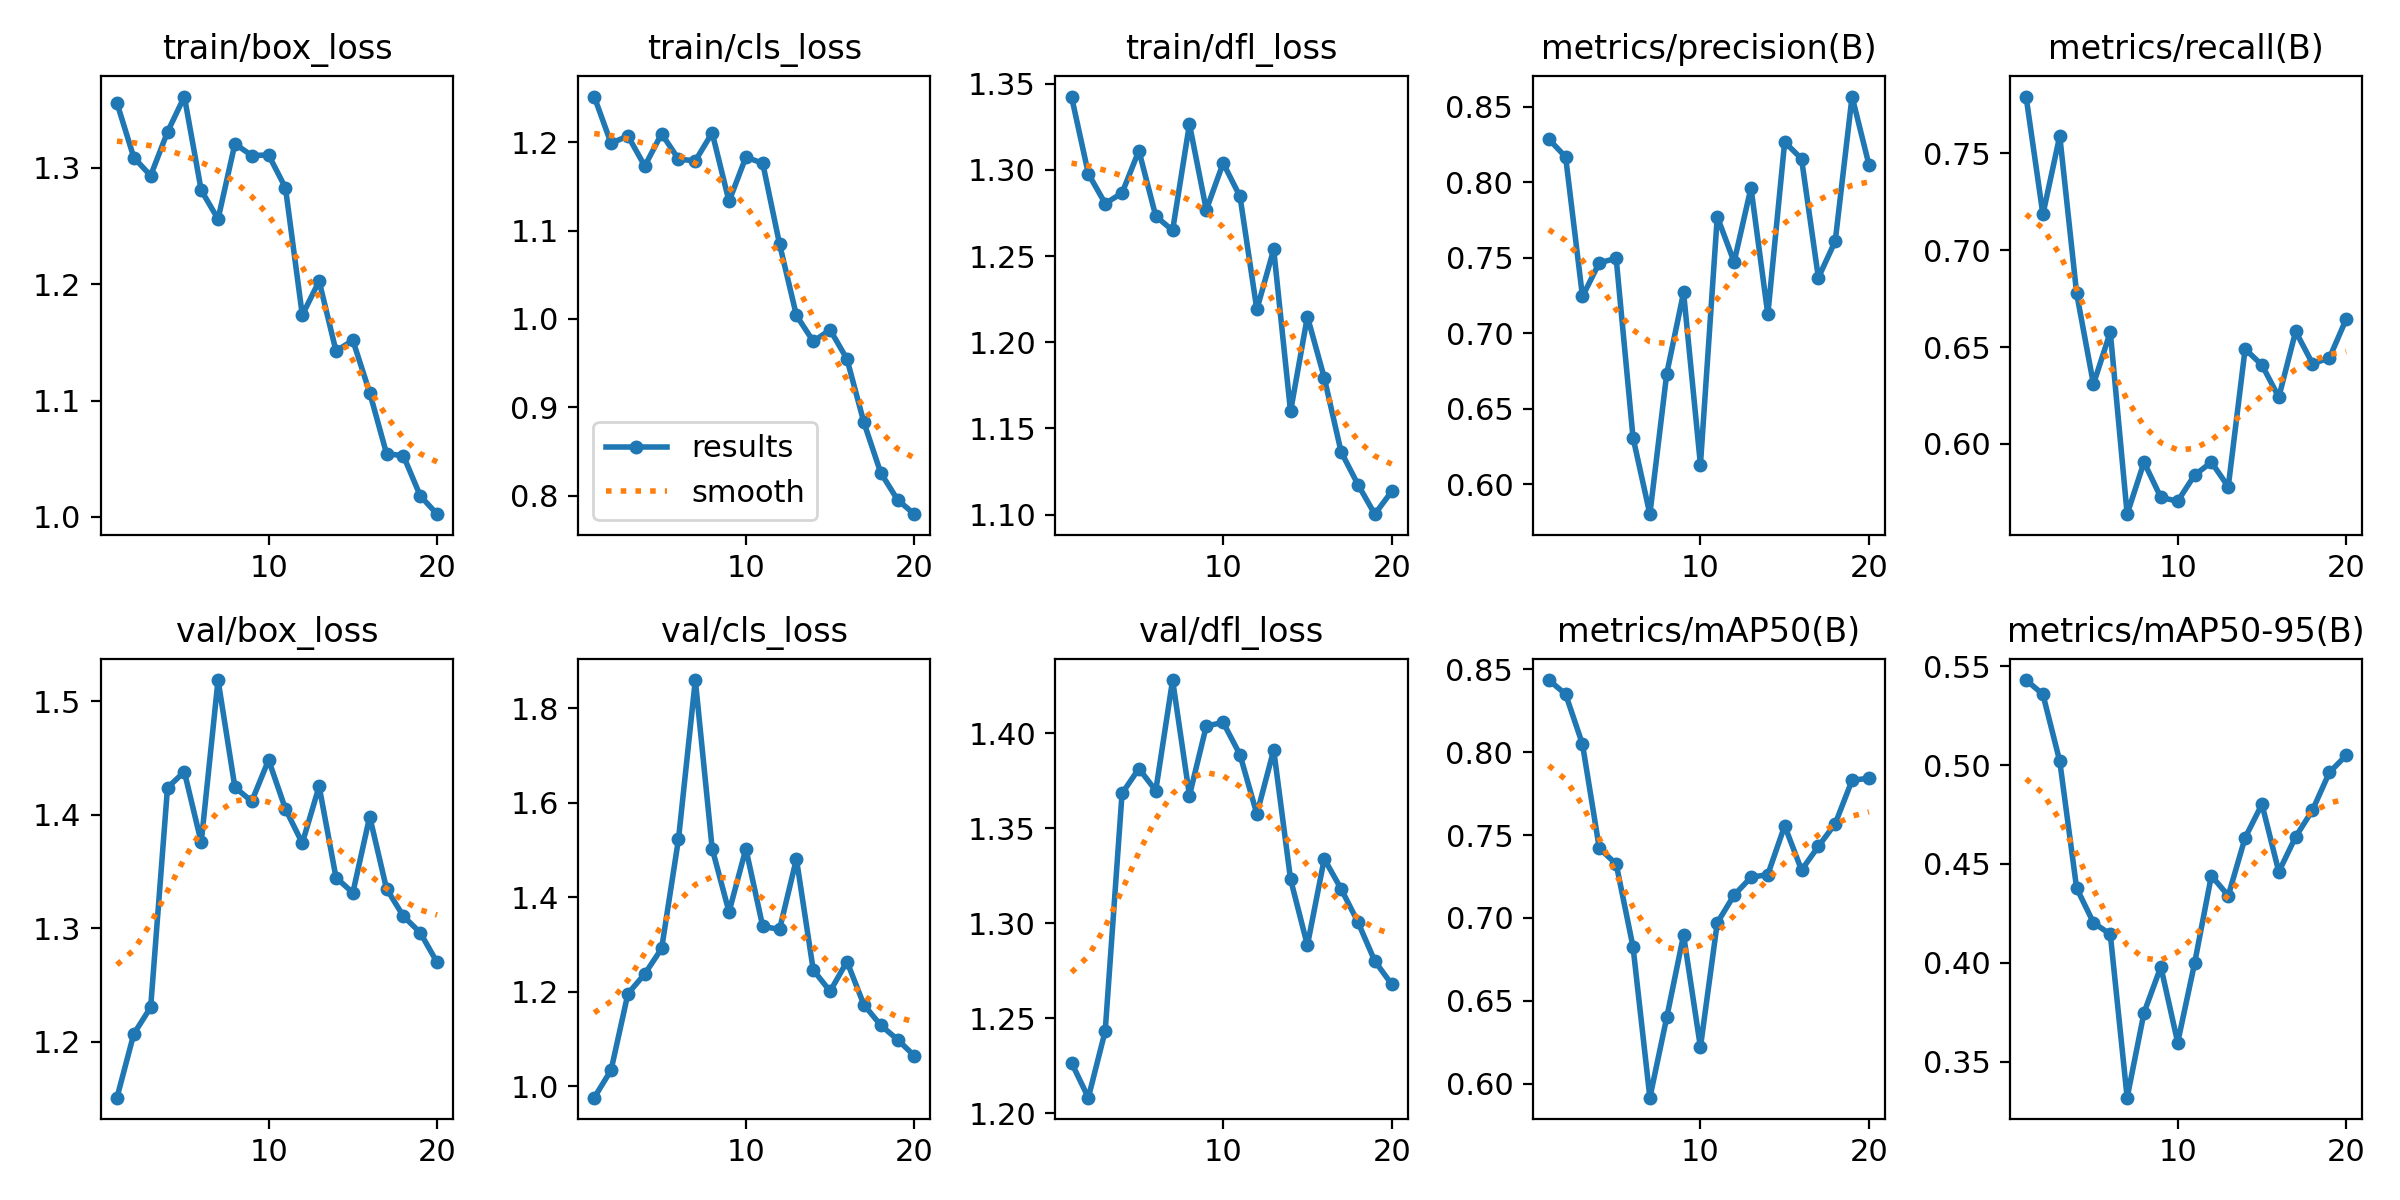

Data behind this chart, as committed beside it:
epoch, train/box_loss, train/cls_loss, train/dfl_loss, metrics/precision(B), metrics/recall(B), metrics/mAP50(B), metrics/mAP50-95(B), val/box_loss, val/cls_loss, val/dfl_loss, lr/pg0, lr/pg1, lr/pg2
1, 1.356, 1.252, 1.343, 0.8287, 0.7793, 0.8435, 0.543, 1.151, 0.976, 1.227, 0.00022, 0.00022, 0.00022
2, 1.309, 1.199, 1.298, 0.8169, 0.7185, 0.835, 0.5358, 1.207, 1.034, 1.208, 0.0004372, 0.0004372, 0.0004372
3, 1.293, 1.207, 1.28, 0.7245, 0.759, 0.8048, 0.502, 1.23, 1.196, 1.243, 0.0006307, 0.0006307, 0.0006307
4, 1.331, 1.173, 1.287, 0.7469, 0.6778, 0.742, 0.4379, 1.424, 1.238, 1.368, 0.0008004, 0.0008004, 0.0008004
5, 1.361, 1.21, 1.311, 0.7497, 0.6309, 0.7325, 0.4203, 1.438, 1.292, 1.381, 0.0009464, 0.0009464, 0.0009464
6, 1.281, 1.181, 1.273, 0.6311, 0.6577, 0.6825, 0.4145, 1.376, 1.523, 1.37, 0.001069, 0.001069, 0.001069
7, 1.256, 1.179, 1.265, 0.5803, 0.5638, 0.5915, 0.3319, 1.519, 1.86, 1.428, 0.001167, 0.001167, 0.001167
8, 1.321, 1.21, 1.327, 0.6733, 0.5906, 0.6399, 0.3748, 1.424, 1.503, 1.367, 0.001242, 0.001242, 0.001242
9, 1.311, 1.133, 1.277, 0.7272, 0.5724, 0.6897, 0.398, 1.412, 1.369, 1.404, 0.001208, 0.001208, 0.001208
10, 1.311, 1.183, 1.304, 0.6132, 0.5705, 0.622, 0.3598, 1.448, 1.503, 1.406, 0.001109, 0.001109, 0.001109
11, 1.283, 1.176, 1.285, 0.7773, 0.5839, 0.6971, 0.3997, 1.405, 1.338, 1.389, 0.00101, 0.00101, 0.00101
12, 1.173, 1.085, 1.219, 0.7473, 0.5906, 0.7138, 0.4441, 1.375, 1.332, 1.357, 0.000911, 0.000911, 0.000911
13, 1.203, 1.004, 1.254, 0.7965, 0.5779, 0.7245, 0.434, 1.425, 1.481, 1.391, 0.000812, 0.000812, 0.000812
14, 1.143, 0.9747, 1.16, 0.7126, 0.649, 0.7262, 0.4632, 1.345, 1.246, 1.323, 0.000713, 0.000713, 0.000713
15, 1.152, 0.9877, 1.215, 0.8268, 0.6408, 0.7556, 0.4802, 1.331, 1.201, 1.288, 0.000614, 0.000614, 0.000614
16, 1.107, 0.9547, 1.179, 0.8156, 0.6242, 0.7289, 0.446, 1.399, 1.264, 1.334, 0.000515, 0.000515, 0.000515
17, 1.054, 0.8832, 1.136, 0.7369, 0.6581, 0.7431, 0.4637, 1.335, 1.173, 1.318, 0.000416, 0.000416, 0.000416
18, 1.053, 0.8262, 1.117, 0.7611, 0.6415, 0.7569, 0.4772, 1.311, 1.129, 1.301, 0.000317, 0.000317, 0.000317
19, 1.018, 0.7956, 1.1, 0.8569, 0.6443, 0.783, 0.4963, 1.296, 1.099, 1.28, 0.000218, 0.000218, 0.000218
20, 1.002, 0.7793, 1.113, 0.8118, 0.6644, 0.7843, 0.5049, 1.27, 1.065, 1.268, 0.000119, 0.000119, 0.000119
